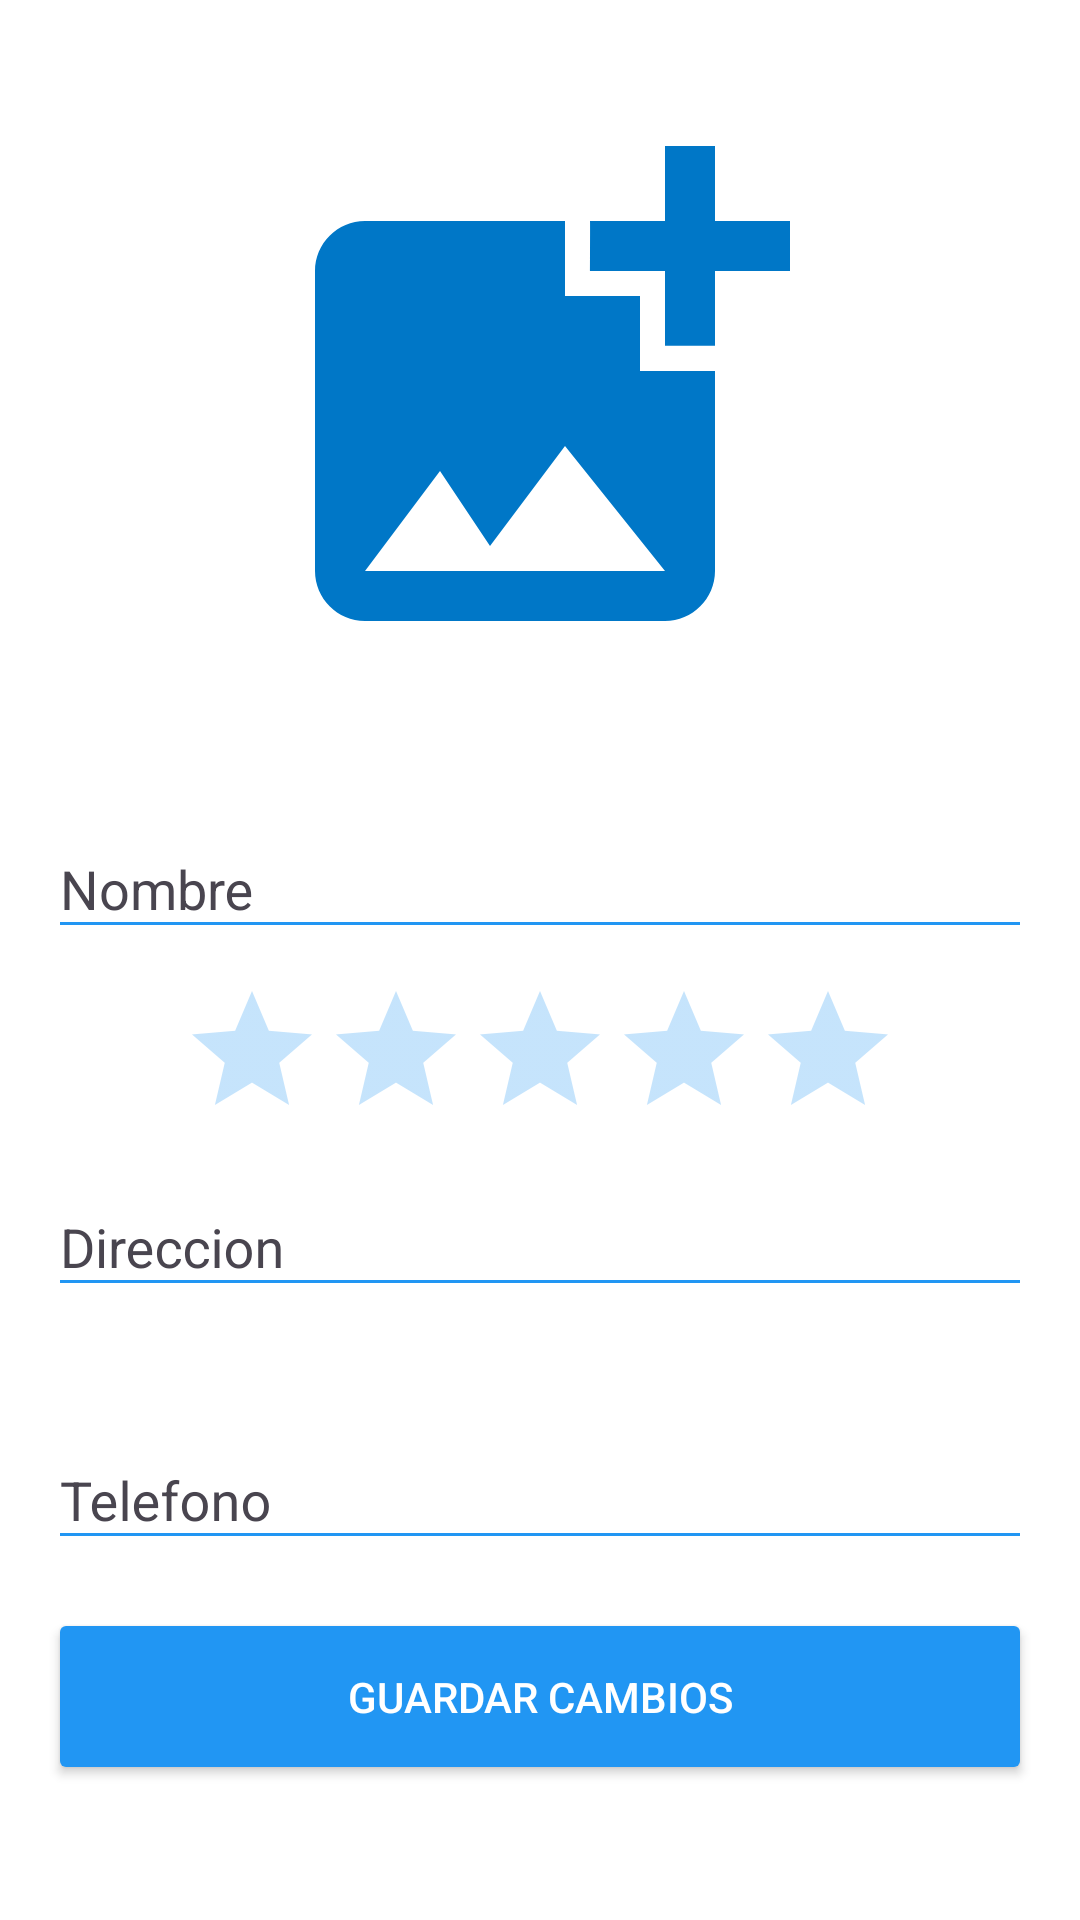

Here is an Android app screen rendered from its layout file. Give the layout XML and the strings, colors and styles it references.
<!-- AndroidManifest.xml: application theme Theme.AnimalHealth -->
<!-- res/layout/fragment_vet_clinic.xml -->
<?xml version="1.0" encoding="utf-8"?>
<ScrollView xmlns:android="http://schemas.android.com/apk/res/android"
    android:layout_width="match_parent"
    android:layout_height="match_parent"
    xmlns:app="http://schemas.android.com/apk/res-auto">
    <androidx.constraintlayout.widget.ConstraintLayout
        android:layout_width="match_parent"
        android:layout_height="match_parent"
        >
        <ImageView
            android:id="@+id/addPhoto"
            android:layout_width="wrap_content"
            android:layout_height="200dp"
            android:src="@drawable/baseline_add_photo_alternate_24"
            android:adjustViewBounds="true"
            app:layout_constraintTop_toTopOf="parent"
            app:layout_constraintBottom_toTopOf="@id/textInputLayoutName"
            app:layout_constraintStart_toStartOf="parent"
            app:layout_constraintEnd_toEndOf="parent"
            android:layout_marginTop="32dp"
            android:layout_marginStart="16dp"
            android:layout_marginEnd="16dp"/>

        <com.google.android.material.textfield.TextInputLayout
            android:id="@+id/textInputLayoutName"
            android:layout_width="0dp"
            android:layout_height="wrap_content"
            app:layout_constraintTop_toBottomOf="@id/addPhoto"
            app:layout_constraintStart_toStartOf="parent"
            app:layout_constraintEnd_toEndOf="parent"
            android:layout_marginStart="16dp"
            android:layout_marginEnd="16dp"
            android:layout_marginTop="32dp"
            style="@style/Widget.Design.TextInputLayout"
            >

            <com.google.android.material.textfield.TextInputEditText
                android:id="@+id/editTextName"
                android:layout_width="match_parent"
                android:layout_height="wrap_content"
                android:hint="Nombre"
                android:inputType="text" />

        </com.google.android.material.textfield.TextInputLayout>
        <androidx.appcompat.widget.AppCompatRatingBar
            android:id="@+id/clinicRate"
            android:layout_width="wrap_content"
            android:layout_height="wrap_content"
            app:layout_constraintTop_toBottomOf="@+id/textInputLayoutName"
            app:layout_constraintEnd_toEndOf="parent"
            app:layout_constraintStart_toStartOf="parent"
            android:layout_marginTop="10dp"
            android:isIndicator="true"
            />
        <com.google.android.material.textfield.TextInputLayout
            android:id="@+id/textInputLayoutStreet"
            android:layout_width="0dp"
            android:layout_height="wrap_content"
            app:layout_constraintTop_toBottomOf="@id/clinicRate"
            app:layout_constraintStart_toStartOf="parent"
            app:layout_constraintEnd_toEndOf="parent"
            android:layout_marginStart="16dp"
            android:layout_marginEnd="16dp"

            style="@style/Widget.Design.TextInputLayout"
            android:focusable="false"
            >

            <com.google.android.material.textfield.TextInputEditText
                android:id="@+id/editTextStreet"
                android:layout_width="match_parent"
                android:layout_height="wrap_content"
                android:hint="Direccion"
                android:inputType="textPostalAddress"
                android:focusable="false"
                />
        </com.google.android.material.textfield.TextInputLayout>

        <com.google.android.material.textfield.TextInputLayout
            android:id="@+id/textInputLayoutPhone"
            android:layout_width="0dp"
            android:layout_height="wrap_content"
            app:layout_constraintTop_toBottomOf="@id/textInputLayoutStreet"
            app:layout_constraintStart_toStartOf="parent"
            app:layout_constraintEnd_toEndOf="parent"
            android:layout_marginStart="16dp"
            android:layout_marginEnd="16dp"
            android:layout_marginTop="32dp"
            style="@style/Widget.Design.TextInputLayout"
            >

            <com.google.android.material.textfield.TextInputEditText
                android:id="@+id/editTextPhone"
                android:layout_width="match_parent"
                android:layout_height="wrap_content"
                android:hint="Telefono"
                android:inputType="number" />
        </com.google.android.material.textfield.TextInputLayout>

        <androidx.appcompat.widget.AppCompatButton
            android:id="@+id/buttonSave"
            android:layout_width="0dp"
            android:layout_height="wrap_content"
            android:padding="20dp"
            android:text="Guardar Cambios"
            android:textColor="@color/colorButtonText"
            app:layout_constraintTop_toBottomOf="@id/textInputLayoutPhone"
            app:layout_constraintStart_toStartOf="@id/textInputLayoutPhone"
            app:layout_constraintEnd_toEndOf="@id/textInputLayoutPhone"
            android:layout_marginTop="16dp"/>

    </androidx.constraintlayout.widget.ConstraintLayout>
</ScrollView>
<!-- resources referenced by this layout -->
<resources>
  <color name="colorButtonText">#FFFFFFFF</color>
  <!-- drawable baseline_add_photo_alternate_24 (drawable) -->
  <vector xmlns:android="http://schemas.android.com/apk/res/android" android:height="24dp" android:tint="#0077C7" android:viewportHeight="24" android:viewportWidth="24" android:width="24dp">
        
      <path android:fillColor="@android:color/white" android:pathData="M19,7v2.99s-1.99,0.01 -2,0L17,7h-3s0.01,-1.99 0,-2h3L17,2h2v3h3v2h-3zM16,11L16,8h-3L13,5L5,5c-1.1,0 -2,0.9 -2,2v12c0,1.1 0.9,2 2,2h12c1.1,0 2,-0.9 2,-2v-8h-3zM5,19l3,-4 2,3 3,-4 4,5L5,19z"/>
      
  </vector>
  <style name="Theme.AnimalHealth" parent="Base.Theme.AnimalHealth" />
  <style name="Base.Theme.AnimalHealth" parent="Theme.Material3.DayNight.NoActionBar">
          <item name="colorPrimary">@color/colorPrimary</item>
          <item name="colorPrimaryDark">@color/colorPrimaryDark</item>
          <item name="colorAccent">@color/colorAccent</item>
          <item name="android:windowBackground">@color/colorBackground</item>
  
          
          <item name="colorButtonNormal">@color/colorButton</item>
          <item name="colorControlNormal">@color/colorButton</item> 
          <item name="colorControlActivated">@color/colorButton</item>
          <item name="colorControlHighlight">@color/colorButton</item>
          <item name="cardBackgroundColor">@color/colorCardView</item>
  
          
          <item name="colorOnSurface">@color/colorButtonText</item>
  
          
          <item name="android:progressTint">@color/colorProgressBar</item>
  
          
          
          <item name="android:statusBarColor">@color/colorPrimaryDark</item>
  
          
          
          <item name="android:scrollbarThumbVertical">@color/colorPrimary</item>
      </style>
  <color name="colorPrimary">#2196F3</color>
  <color name="colorPrimaryDark">#1976D2</color>
  <color name="colorAccent">#FF5722</color>
  <color name="colorBackground">#FFFFFFFF</color>
  <color name="colorButton">#2196F3</color>
  <color name="colorCardView">#2196F3</color>
  <color name="colorProgressBar">#FFC107</color>
</resources>
